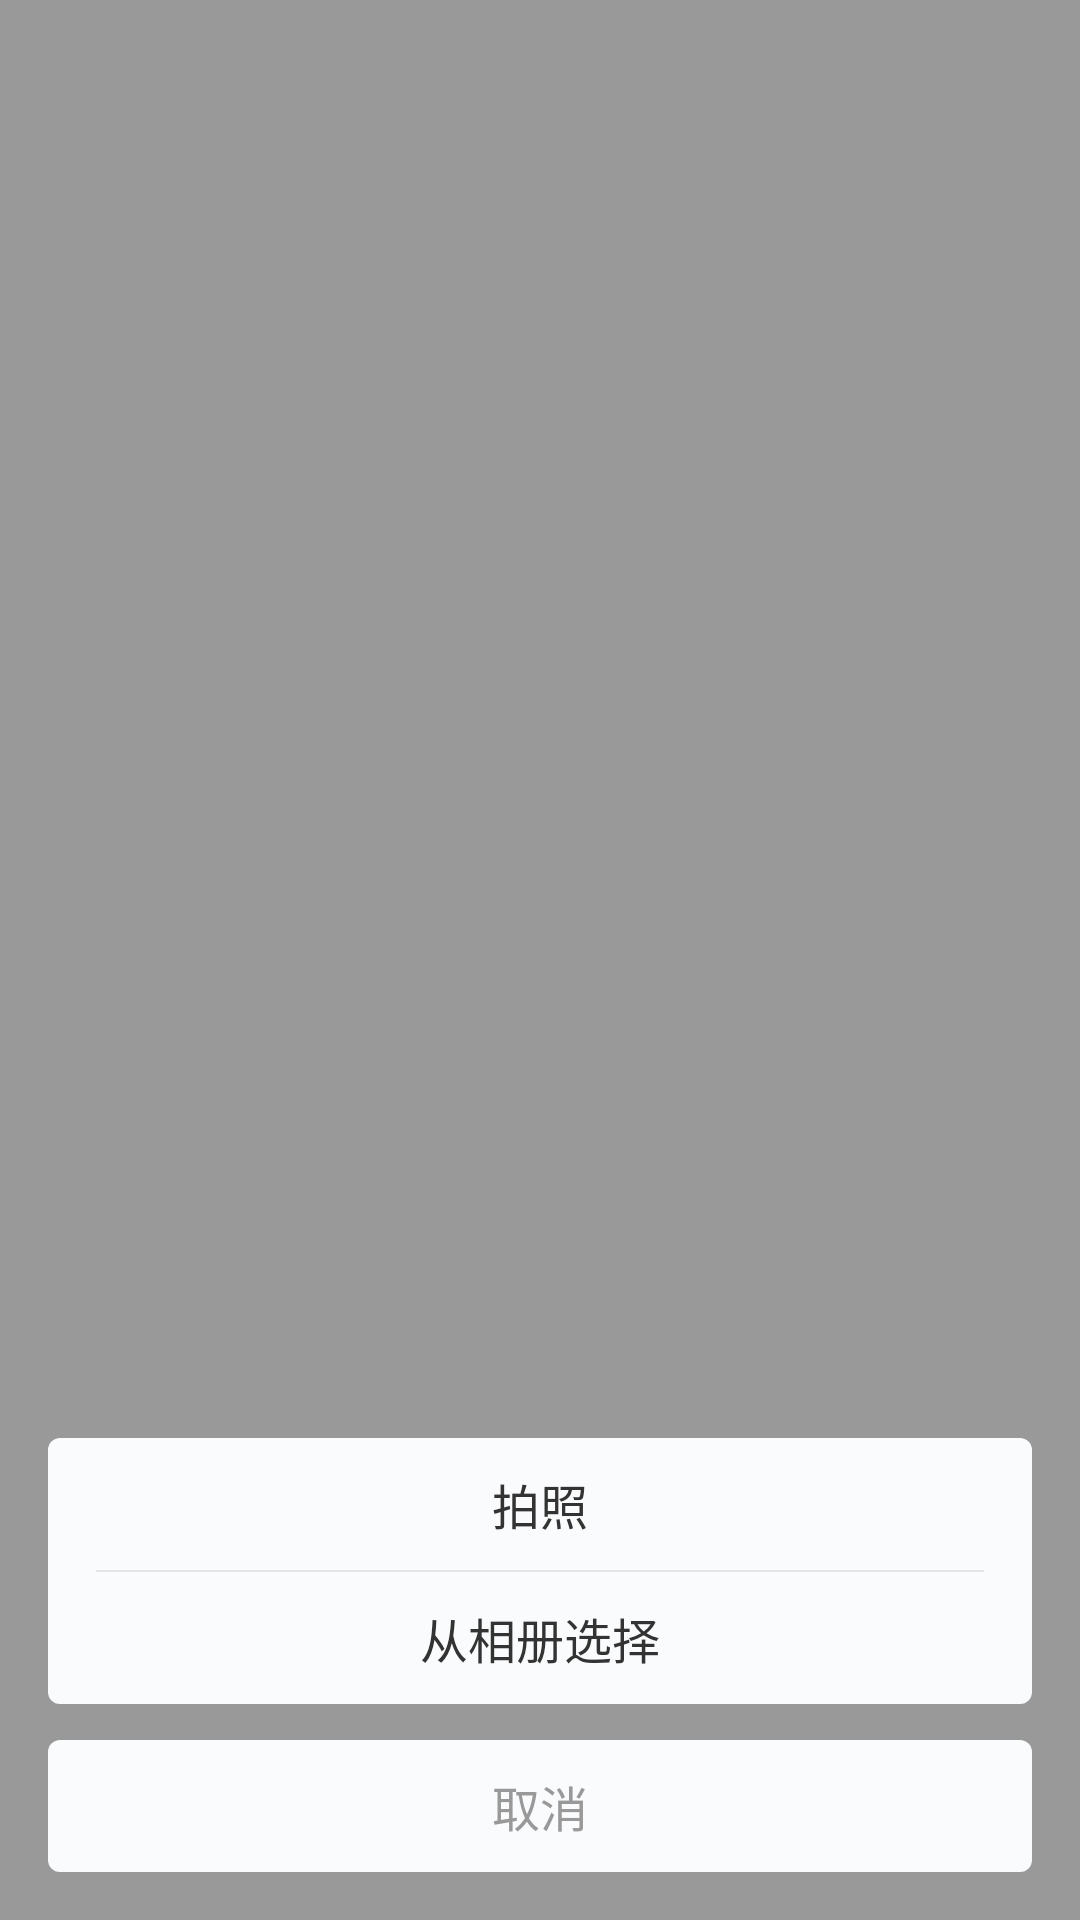

Produce the Android XML layout that renders to this screen, including the resource entries it uses.
<!-- AndroidManifest.xml: activity theme AppTheme.Translucent -->
<!-- res/layout/activity_pick_photo.xml -->
<LinearLayout xmlns:android="http://schemas.android.com/apk/res/android"
    android:layout_width="match_parent"
    android:layout_height="match_parent"
    android:gravity="bottom"
    android:orientation="vertical"
    android:padding="@dimen/horizontal_margin">

    <ImageView
        android:id="@+id/iv_sample"
        android:layout_width="match_parent"
        android:scaleType="fitCenter"
        android:layout_height="0dp"
        android:layout_weight="1" />

    <LinearLayout
        android:layout_width="match_parent"
        android:layout_height="wrap_content"
        android:background="@drawable/bg_pick_photo_item"
        android:orientation="vertical">

        <TextView
            android:id="@+id/tv_capture"
            style="@style/PickPhotoItem"
            android:text="@string/take_picture" />

        <View
            android:id="@+id/view_divider"
            style="@style/Divider.Horizontal"
            android:layout_marginLeft="@dimen/horizontal_margin"
            android:layout_marginRight="@dimen/horizontal_margin" />

        <TextView
            android:id="@+id/tv_pick"
            style="@style/PickPhotoItem"
            android:text="@string/choose_from_album" />
    </LinearLayout>

    <TextView
        android:id="@+id/tv_cancel"
        style="@style/PickPhotoItem"
        android:layout_marginTop="12dp"
        android:background="@drawable/bg_pick_photo_item"
        android:text="@string/cancel"
        android:textColor="#999999" />

</LinearLayout>
<!-- resources referenced by this layout -->
<resources>
  <dimen name="horizontal_margin">16dp</dimen>
  <!-- drawable bg_pick_photo_item (drawable) -->
  <?xml version="1.0" encoding="utf-8"?>
  <shape xmlns:android="http://schemas.android.com/apk/res/android"
      android:shape="rectangle">
      <corners android:radius="4dp" />
      <solid android:color="#fafbfc" />
  </shape>
  <string name="cancel">取消</string>
  <string name="choose_from_album">从相册选择</string>
  <string name="take_picture">拍照</string>
  <style name="Divider.Horizontal">
          <item name="android:layout_width">match_parent</item>
          <item name="android:layout_height">0.5dp</item>
      </style>
  <style name="PickPhotoItem">
          <item name="android:layout_width">match_parent</item>
          <item name="android:layout_height">44dp</item>
          <item name="android:gravity">center</item>
          <item name="android:textColor">#333333</item>
          <item name="android:textSize">16dp</item>
      </style>
  <style name="AppTheme.Translucent" parent="AppTheme.TranslucentStatus">
          <item name="android:windowIsTranslucent">true</item>
          <item name="android:windowContentOverlay">@null</item>
          <item name="android:windowBackground">@color/translucent</item>
          <item name="android:windowAnimationStyle">@style/Animation.AppCompat.Dialog</item>
      </style>
  <style name="AppTheme.TranslucentStatus" parent="AppTheme.NoActionBar" />
  <color name="translucent">#66000000</color>
  <style name="AppTheme.NoActionBar">
          <item name="windowActionBar">false</item>
          <item name="windowNoTitle">true</item>
      </style>
</resources>
